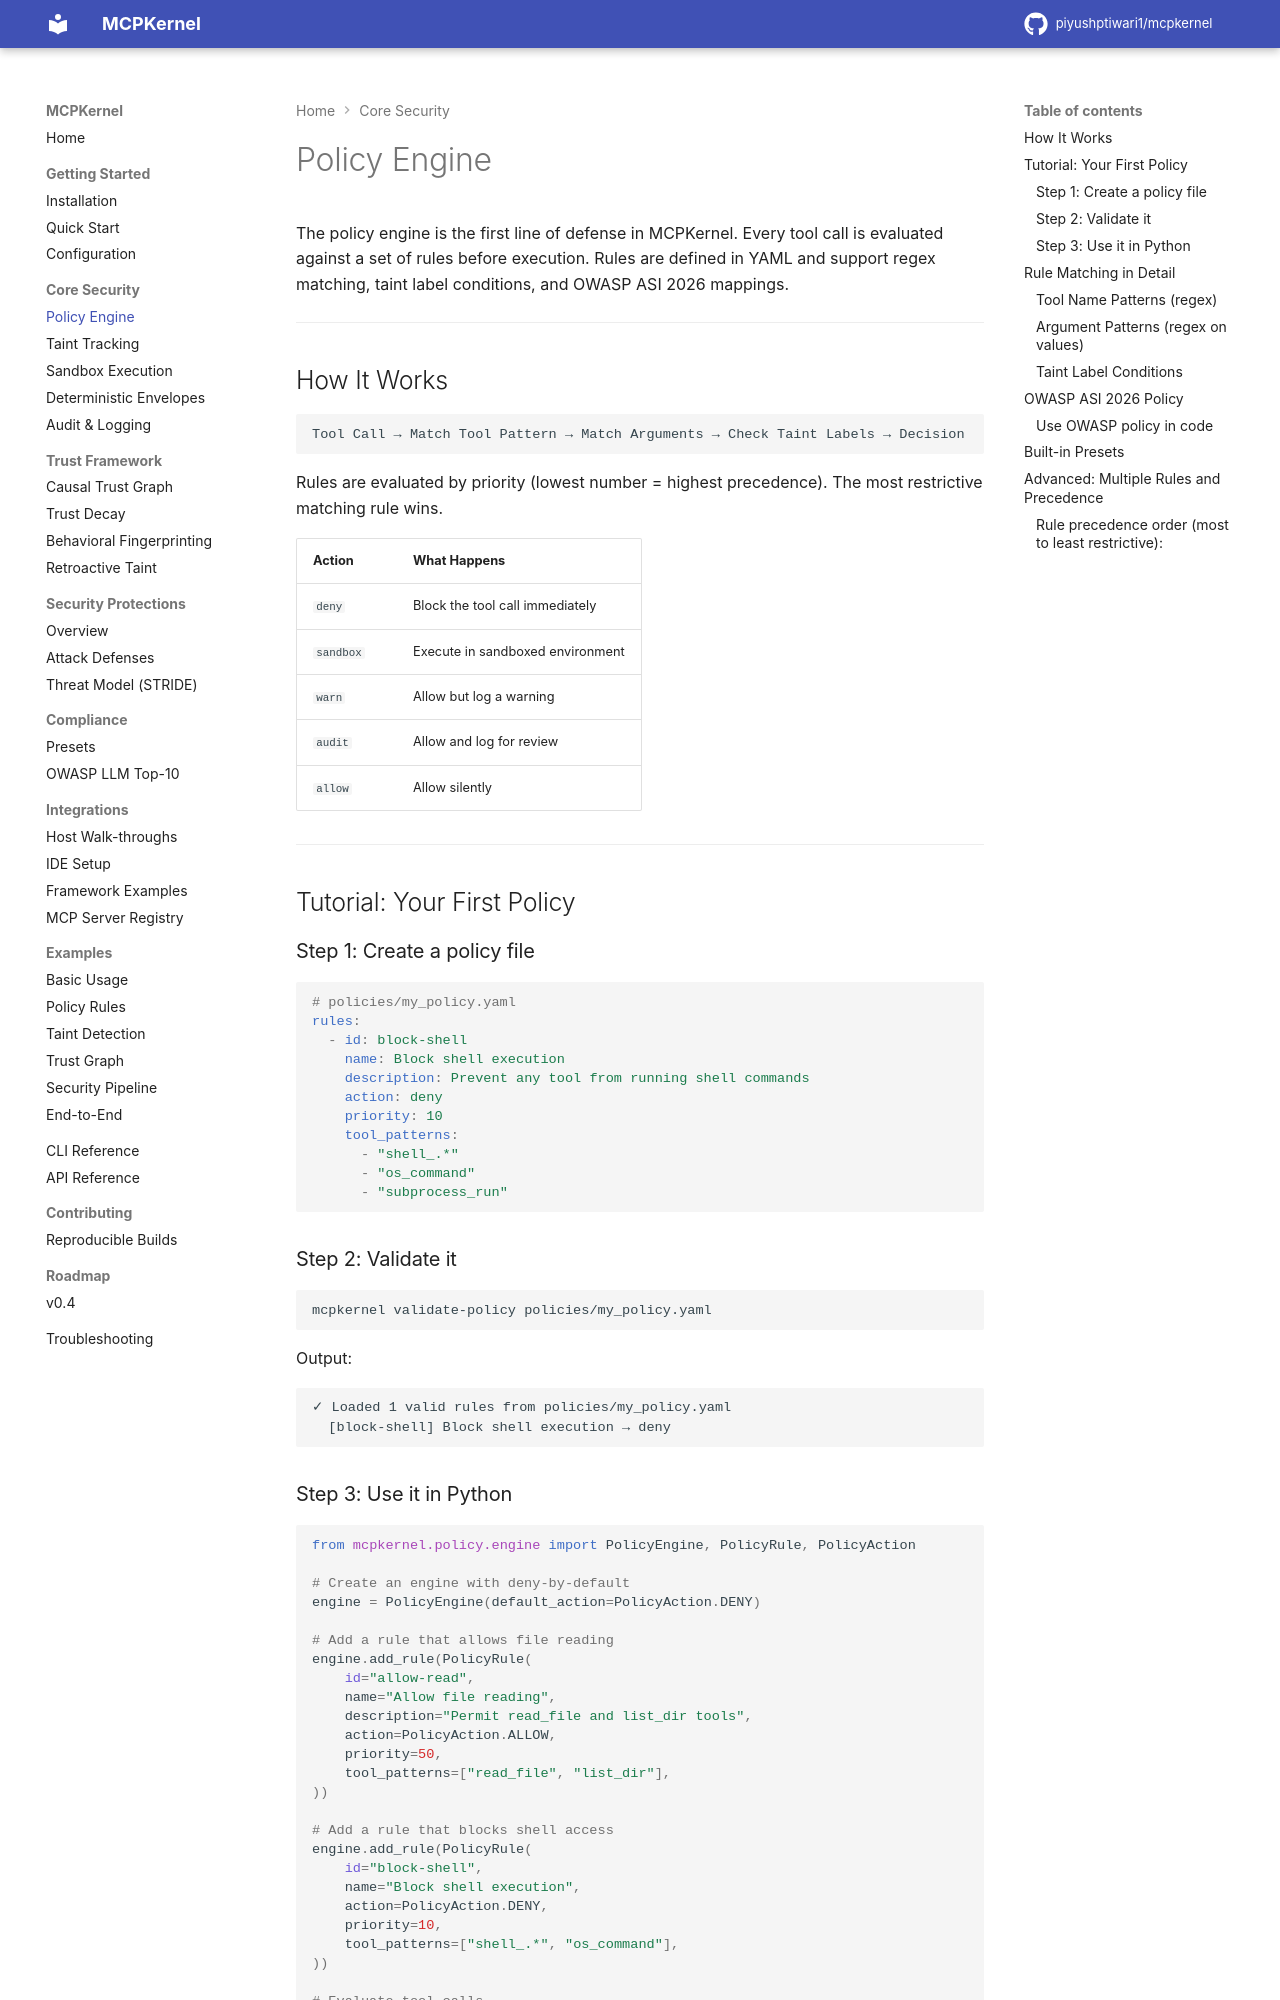

repository: piyushptiwari1/mcpkernel · page: core/policy-engine/index.html · generator: mkdocs

# Policy Engine

The policy engine is the first line of defense in MCPKernel. Every tool call is evaluated against a set of rules before execution. Rules are defined in YAML and support regex matching, taint label conditions, and OWASP ASI 2026 mappings.

---

## How It Works

```
Tool Call → Match Tool Pattern → Match Arguments → Check Taint Labels → Decision
```

Rules are evaluated by priority (lowest number = highest precedence). The most restrictive matching rule wins.

| Action | What Happens |
|--------|-------------|
| `deny` | Block the tool call immediately |
| `sandbox` | Execute in sandboxed environment |
| `warn` | Allow but log a warning |
| `audit` | Allow and log for review |
| `allow` | Allow silently |

---

## Tutorial: Your First Policy

### Step 1: Create a policy file

```yaml
# policies/my_policy.yaml
rules:
  - id: block-shell
    name: Block shell execution
    description: Prevent any tool from running shell commands
    action: deny
    priority: 10
    tool_patterns:
      - "shell_.*"
      - "os_command"
      - "subprocess_run"
```

### Step 2: Validate it

```bash
mcpkernel validate-policy policies/my_policy.yaml
```

Output:

```
✓ Loaded 1 valid rules from policies/my_policy.yaml
  [block-shell] Block shell execution → deny
```
